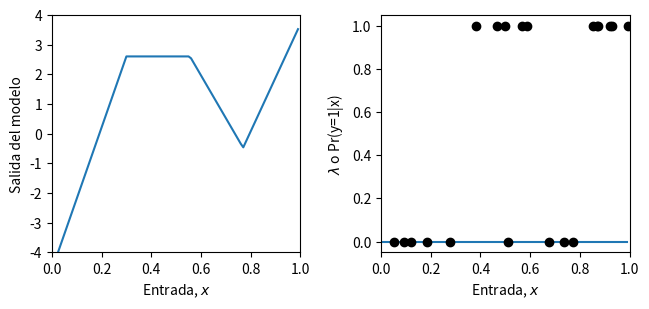
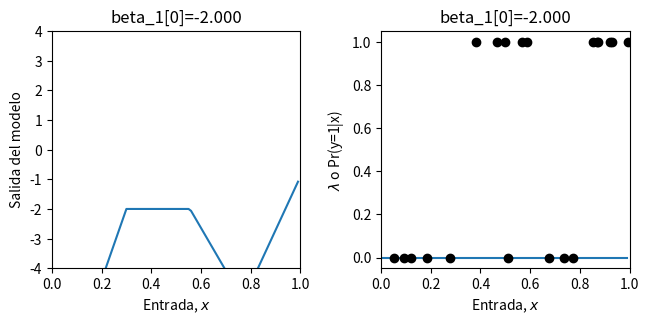
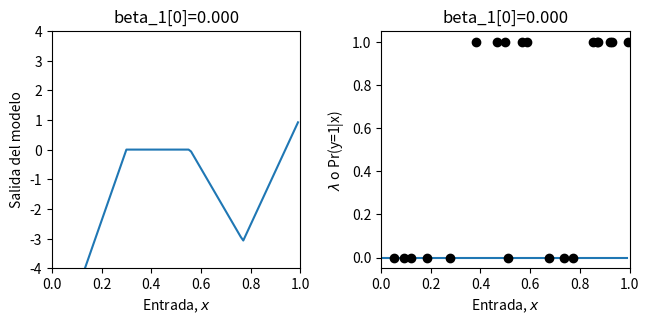
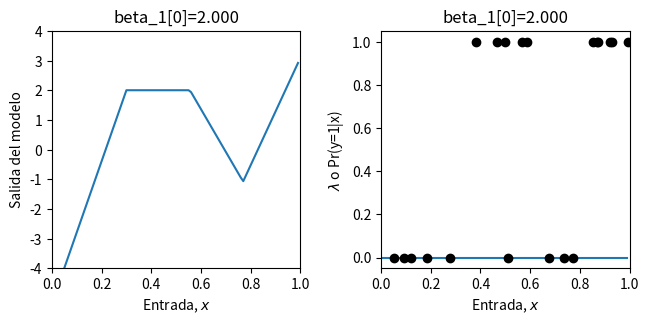
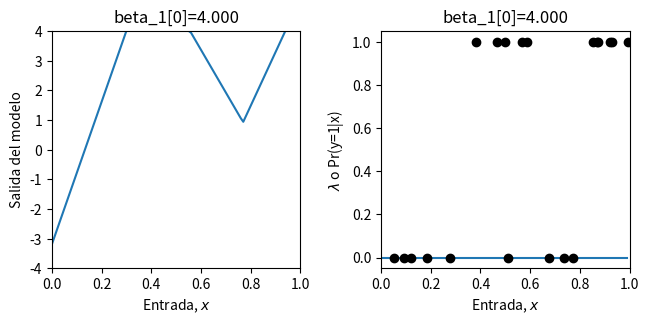
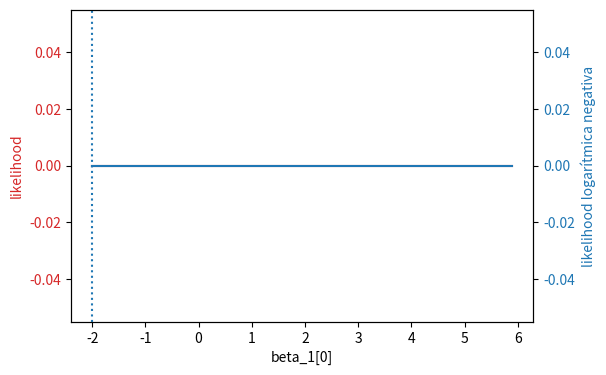

Write the Python code that produced these figures, in order.
# Importa la biblioteca matemática
import numpy as np
# Importa la biblioteca de gráficos
import matplotlib.pyplot as plt
# Importa la biblioteca math
import math

# Define la función Unidad Lineal Rectificada (ReLU)
def ReLU(preactivation):
  activation = preactivation.clip(0.0)
  return activation

# Define una red neuronal poco profunda
def shallow_nn(x, beta_0, omega_0, beta_1, omega_1):
    # Asegura que los datos de entrada sean un arreglo de tamaño (1 x n_data)
    n_data = x.size
    x = np.reshape(x,(1,n_data))

    # Ejecuta la red para TODAS las entradas x a la vez para poder graficar
    h1 = ReLU(np.matmul(beta_0,np.ones((1,n_data))) + np.matmul(omega_0,x))
    model_out = np.matmul(beta_1,np.ones((1,n_data))) + np.matmul(omega_1,h1)
    return model_out

# Obtiene los parámetros del modelo; esta función permite restablecerlos fácilmente
def get_parameters():
  # Crea una red que se ajusta aproximadamente a los datos
  beta_0 = np.zeros((3,1));  # antes theta_x0
  omega_0 = np.zeros((3,1)); # antes theta_x1
  beta_1 = np.zeros((1,1));  # antes phi_0
  omega_1 = np.zeros((1,3)); # antes phi_x

  beta_0[0,0] = 0.3; beta_0[1,0] = -1.0; beta_0[2,0] = -0.5
  omega_0[0,0] = -1.0; omega_0[1,0] = 1.8; omega_0[2,0] = 0.65
  beta_1[0,0] = 2.6;
  omega_1[0,0] = -24.0; omega_1[0,1] = -8.0; omega_1[0,2] = 50.0

  return beta_0, omega_0, beta_1, omega_1

# Función auxiliar para graficar los datos
def plot_binary_classification(x_model, out_model, lambda_model, x_data = None, y_data = None, title= None):
  # Asegura que los datos del modelo sean arreglos unidimensionales
  x_model = np.squeeze(x_model)
  out_model = np.squeeze(out_model)
  lambda_model = np.squeeze(lambda_model)

  fig, ax = plt.subplots(1,2)
  fig.set_size_inches(7.0, 3.5)
  fig.tight_layout(pad=3.0)
  ax[0].plot(x_model,out_model)
  ax[0].set_xlabel(r'Entrada, $x$'); ax[0].set_ylabel(r'Salida del modelo')
  ax[0].set_xlim([0,1]);ax[0].set_ylim([-4,4])
  if title is not None:
    ax[0].set_title(title)
  ax[1].plot(x_model,lambda_model)
  ax[1].set_xlabel(r'Entrada, $x$'); ax[1].set_ylabel(r'$\lambda$ o Pr(y=1|x)')
  ax[1].set_xlim([0,1]);ax[1].set_ylim([-0.05,1.05])
  if title is not None:
    ax[1].set_title(title)
  if x_data is not None:
    ax[1].plot(x_data, y_data, 'ko')
  plt.show()

# Función sigmoide que transforma [-infinito, infinito] en [0,1]
def sigmoid(model_out):
  # TODO: implementa la función sigmoide logística
  # Reemplaza esta línea:
  sig_model_out = np.zeros_like(model_out)

  return sig_model_out

# Crea algunos datos de entrenamiento unidimensionales
x_train = np.array([0.09291784,0.46809093,0.93089486,0.67612654,0.73441752,0.86847339,\
                   0.49873225,0.51083168,0.18343972,0.99380898,0.27840809,0.38028817,\
                   0.12055708,0.56715537,0.92005746,0.77072270,0.85278176,0.05315950,\
                   0.87168699,0.58858043])
y_train = np.array([0,1,1,0,0,1,\
                    1,0,0,1,0,1,\
                    0,1,1,0,1,0, \
                    1,1])

# Obtiene los parámetros del modelo
beta_0, omega_0, beta_1, omega_1 = get_parameters()

# Define un rango de valores de entrada
x_model = np.arange(0,1,0.01)
# Ejecuta el modelo para obtener y graficar sus valores
model_out= shallow_nn(x_model, beta_0, omega_0, beta_1, omega_1)
lambda_model = sigmoid(model_out)
plot_binary_classification(x_model, model_out, lambda_model, x_train, y_train)


# Devuelve la probabilidad de la clase observada y según una distribución de Bernoulli
def bernoulli_distribution(y, lambda_param):
    # TODO: escribe la ecuación de la distribución de Bernoulli
    # Reemplaza la línea siguiente
    prob = np.zeros_like(y)

    return prob

# Comprueba que se obtiene la respuesta correcta antes de continuar
print("Respuesta correcta = %3.3f, Tu respuesta = %3.3f"%(0.8,bernoulli_distribution(0,0.2)))
print("Respuesta correcta = %3.3f, Tu respuesta = %3.3f"%(0.2,bernoulli_distribution(1,0.2)))

# Devuelve la likelihood de todos los datos según el modelo
def compute_likelihood(y_train, lambda_param):
  # TODO: calcula la likelihood de los datos como el producto de las probabilidades de Bernoulli de cada punto
  # Necesitarás np.prod() y la función bernoulli_distribution usada anteriormente
  # Reemplaza la línea siguiente
  likelihood = 0

  return likelihood

# Prueba la función
beta_0, omega_0, beta_1, omega_1 = get_parameters()
# Usa la red neuronal para predecir el parámetro lambda de Bernoulli
model_out = shallow_nn(x_train, beta_0, omega_0, beta_1, omega_1)
lambda_train = sigmoid(model_out)
# Calcula la likelihood
likelihood = compute_likelihood(y_train, lambda_train)
# Comprueba que se obtiene la respuesta correcta antes de continuar
print("Respuesta correcta = %9.9f, Tu respuesta = %9.9f"%(0.000070237,likelihood))

# Devuelve la likelihood logarítmica negativa de los datos según el modelo
def compute_negative_log_likelihood(y_train, lambda_param):
  # TODO: calcula la likelihood logarítmica negativa sin usar la función de likelihood anterior; calcula la suma negativa de los logaritmos de las probabilidades
  # Necesitarás np.sum() y np.log()
  # Reemplaza la línea siguiente
  nll = 0

  return nll

# Prueba la función
beta_0, omega_0, beta_1, omega_1 = get_parameters()
# Usa la red neuronal para predecir la media de la distribución gaussiana
model_out = shallow_nn(x_train, beta_0, omega_0, beta_1, omega_1)
# Aplica la función sigmoide
lambda_train = sigmoid(model_out)
# Calcula la likelihood logarítmica negativa
nll = compute_negative_log_likelihood(y_train, lambda_train)
# Comprueba que se obtiene la respuesta correcta antes de continuar
print("Respuesta correcta = %9.9f, Tu respuesta = %9.9f"%(9.563639387,nll))

# Define un rango de valores para el parámetro
beta_1_vals = np.arange(-2,6.0,0.1)
# Crea arreglos para almacenar las likelihood y las likelihood logarítmicas negativas
likelihoods = np.zeros_like(beta_1_vals)
nlls = np.zeros_like(beta_1_vals)

# Inicializa los parámetros
beta_0, omega_0, beta_1, omega_1 = get_parameters()
for count in range(len(beta_1_vals)):
  # Asigna el valor del parámetro
  beta_1[0,0] = beta_1_vals[count]
  # Ejecuta la red con los nuevos parámetros
  model_out = shallow_nn(x_train, beta_0, omega_0, beta_1, omega_1)
  lambda_train = sigmoid(model_out)
  # Calcula y almacena los dos valores
  likelihoods[count] = compute_likelihood(y_train,lambda_train)
  nlls[count] = compute_negative_log_likelihood(y_train, lambda_train)
  # Dibuja el modelo cada 20 configuraciones del parámetro
  if count % 20 == 0:
    # Ejecuta el modelo para obtener y graficar sus valores
    model_out = shallow_nn(x_model, beta_0, omega_0, beta_1, omega_1)
    lambda_model = sigmoid(model_out)
    plot_binary_classification(x_model, model_out, lambda_model, x_train, y_train, title="beta_1[0]=%3.3f"%(beta_1[0,0]))


# Grafica la likelihood y la likelihood logarítmica negativa según el valor del desplazamiento beta1
fig, ax = plt.subplots()
fig.tight_layout(pad=5.0)
likelihood_color = 'tab:red'
nll_color = 'tab:blue'


ax.set_xlabel('beta_1[0]')
ax.set_ylabel('likelihood', color = likelihood_color)
ax.plot(beta_1_vals, likelihoods, color = likelihood_color)
ax.tick_params(axis='y', labelcolor=likelihood_color)

ax1 = ax.twinx()
ax1.plot(beta_1_vals, nlls, color = nll_color)
ax1.set_ylabel('likelihood logarítmica negativa', color = nll_color)
ax1.tick_params(axis='y', labelcolor = nll_color)

plt.axvline(x = beta_1_vals[np.argmax(likelihoods)], linestyle='dotted')

plt.show()

# El máximo de la likelihood debe estar en la misma posición que el mínimo de la likelihood logarítmica negativa
# Compruébalo:
print("Máxima likelihood = %f, en beta_1=%3.3f"%( (likelihoods[np.argmax(likelihoods)],beta_1_vals[np.argmax(likelihoods)])))
print("Mínima likelihood logarítmica negativa = %f, en beta_1=%3.3f"%( (nlls[np.argmin(nlls)],beta_1_vals[np.argmin(nlls)])))

# Grafica el mejor modelo
beta_1[0,0] = beta_1_vals[np.argmin(nlls)]
model_out = shallow_nn(x_model, beta_0, omega_0, beta_1, omega_1)
lambda_model = sigmoid(model_out)
plot_binary_classification(x_model, model_out, lambda_model, x_train, y_train, title="beta_1[0]=%3.3f"%(beta_1[0,0]))
